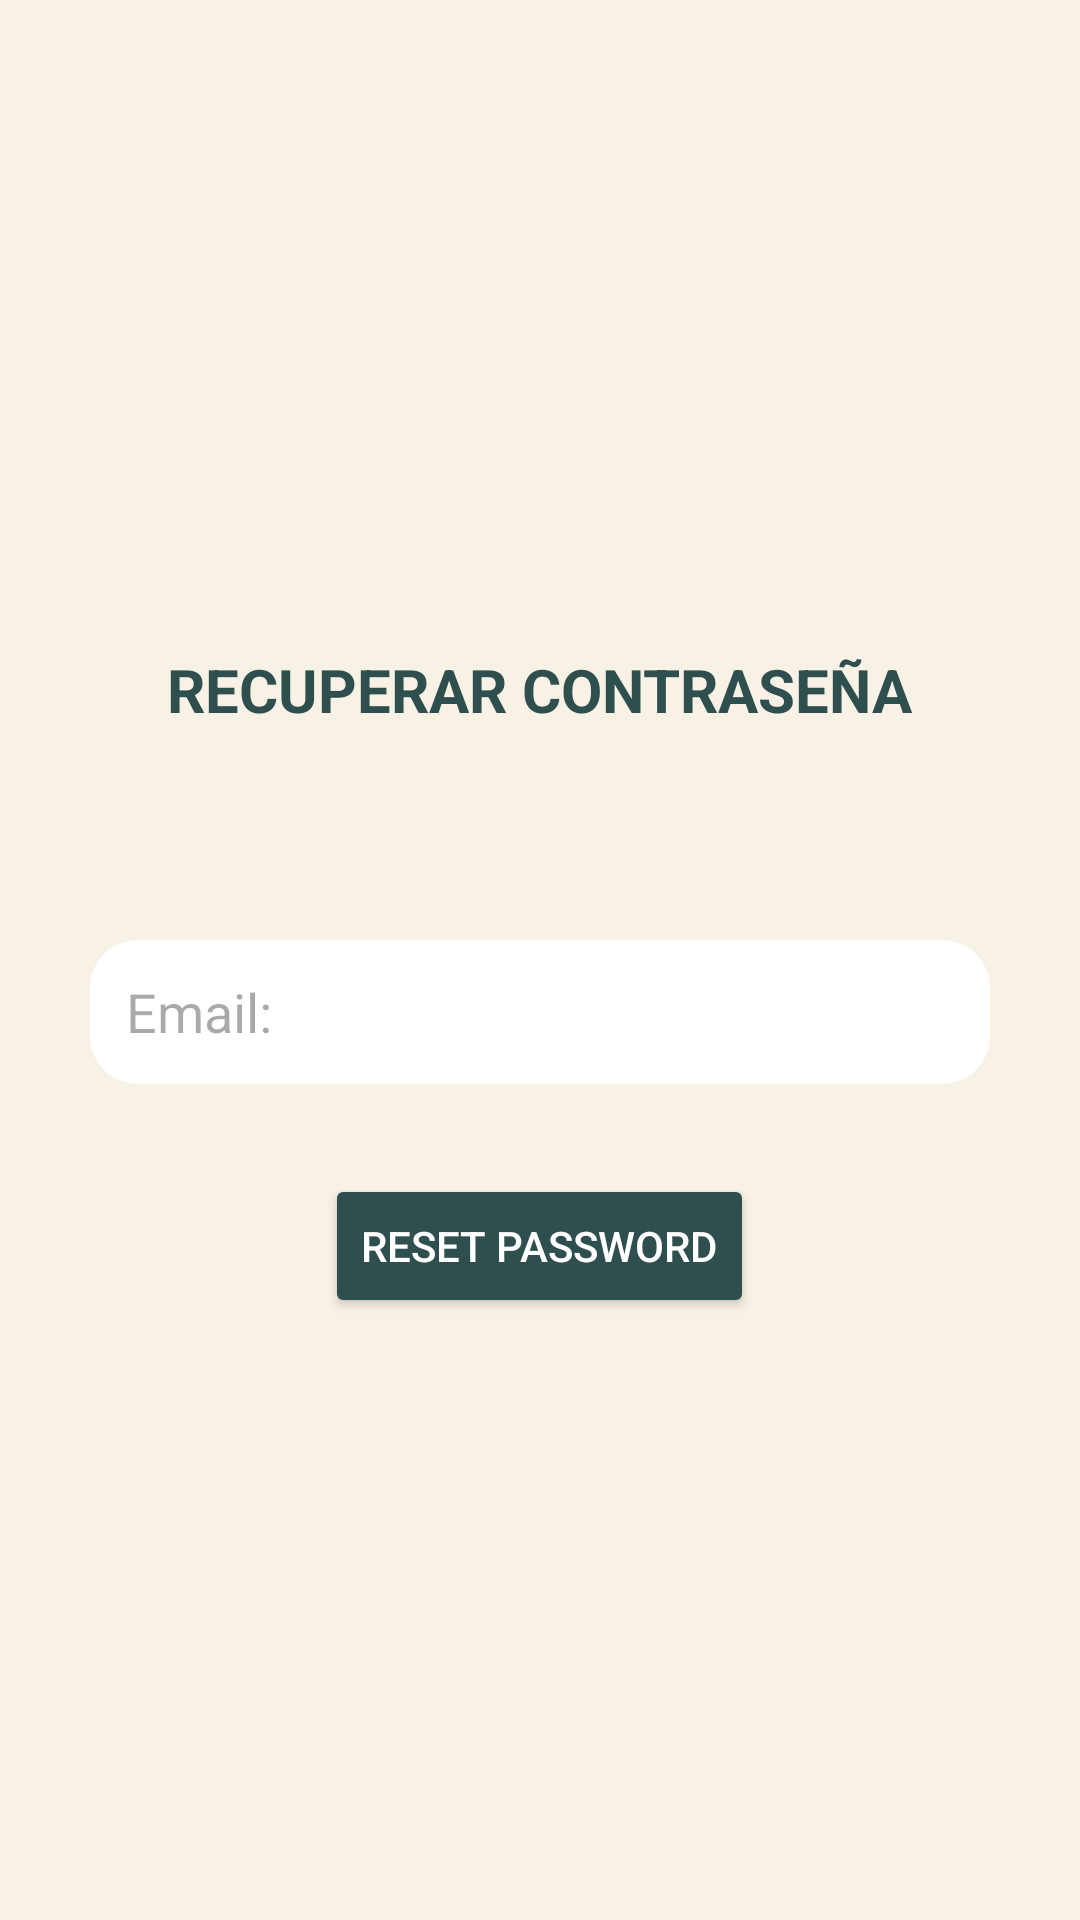

The Android layout XML behind this screen, and the referenced resources:
<!-- AndroidManifest.xml: application theme Theme.BalanceLifestyle -->
<!-- res/layout/activity_reset_password.xml -->
<?xml version="1.0" encoding="utf-8"?>
<LinearLayout xmlns:android="http://schemas.android.com/apk/res/android"
    xmlns:app="http://schemas.android.com/apk/res-auto"
    xmlns:tools="http://schemas.android.com/tools"
    android:id="@+id/main"
    android:layout_width="match_parent"
    android:layout_height="match_parent"
    android:orientation="vertical"
    android:gravity="center"
    android:background="@color/beige"
    tools:context=".ResetPasswordActivity">

    <TextView
        android:layout_width="wrap_content"
        android:layout_height="wrap_content"
        android:text="@string/reset_title"
        android:textColor="@color/blue_dark"
        android:layout_marginBottom="24dp"
        android:textAlignment="center"
        android:textStyle="bold"
        android:textSize="20sp"
        android:padding="16dp"/>

    <EditText
        android:id="@+id/editTextEmail"
        android:layout_width="match_parent"
        android:layout_height="48dp"
        android:inputType="textEmailAddress"
        android:hint="@string/hint_email"
        android:layout_margin="30dp"
        android:background="@drawable/notes_bg" />

    <Button
        android:id="@+id/buttonResetPassword"
        android:layout_width="wrap_content"
        android:layout_height="wrap_content"
        android:layout_marginStart="16dp"
        android:layout_marginEnd="16dp"
        android:backgroundTint="@color/blue_dark"
        android:textColor="@android:color/white"
        android:text="@string/button_reset"/>



</LinearLayout>
<!-- resources referenced by this layout -->
<resources>
  <color name="beige">#F8F1E5</color>
  <color name="blue_dark">#2F4F4F</color>
  <!-- drawable notes_bg (drawable) -->
  <?xml version="1.0" encoding="utf-8"?>
  <shape xmlns:android="http://schemas.android.com/apk/res/android"
  
      android:shape="rectangle">
  
      <solid android:color="@color/white"/>
      <corners android:radius="16dp" />
      <padding
          android:bottom="12dp"
          android:left="12dp"
          android:right="12dp"
          android:top="12dp"/>
  </shape>
  <string name="button_reset">RESET PASSWORD</string>
  <string name="hint_email">Email:</string>
  <string name="reset_title">RECUPERAR CONTRASEÑA</string>
  <style name="Theme.BalanceLifestyle" parent="Base.Theme.BalanceLifestyle" />
  <color name="white">#FFFFFFFF</color>
  <style name="Base.Theme.BalanceLifestyle" parent="Theme.Material3.DayNight">
          
          
      </style>
</resources>
